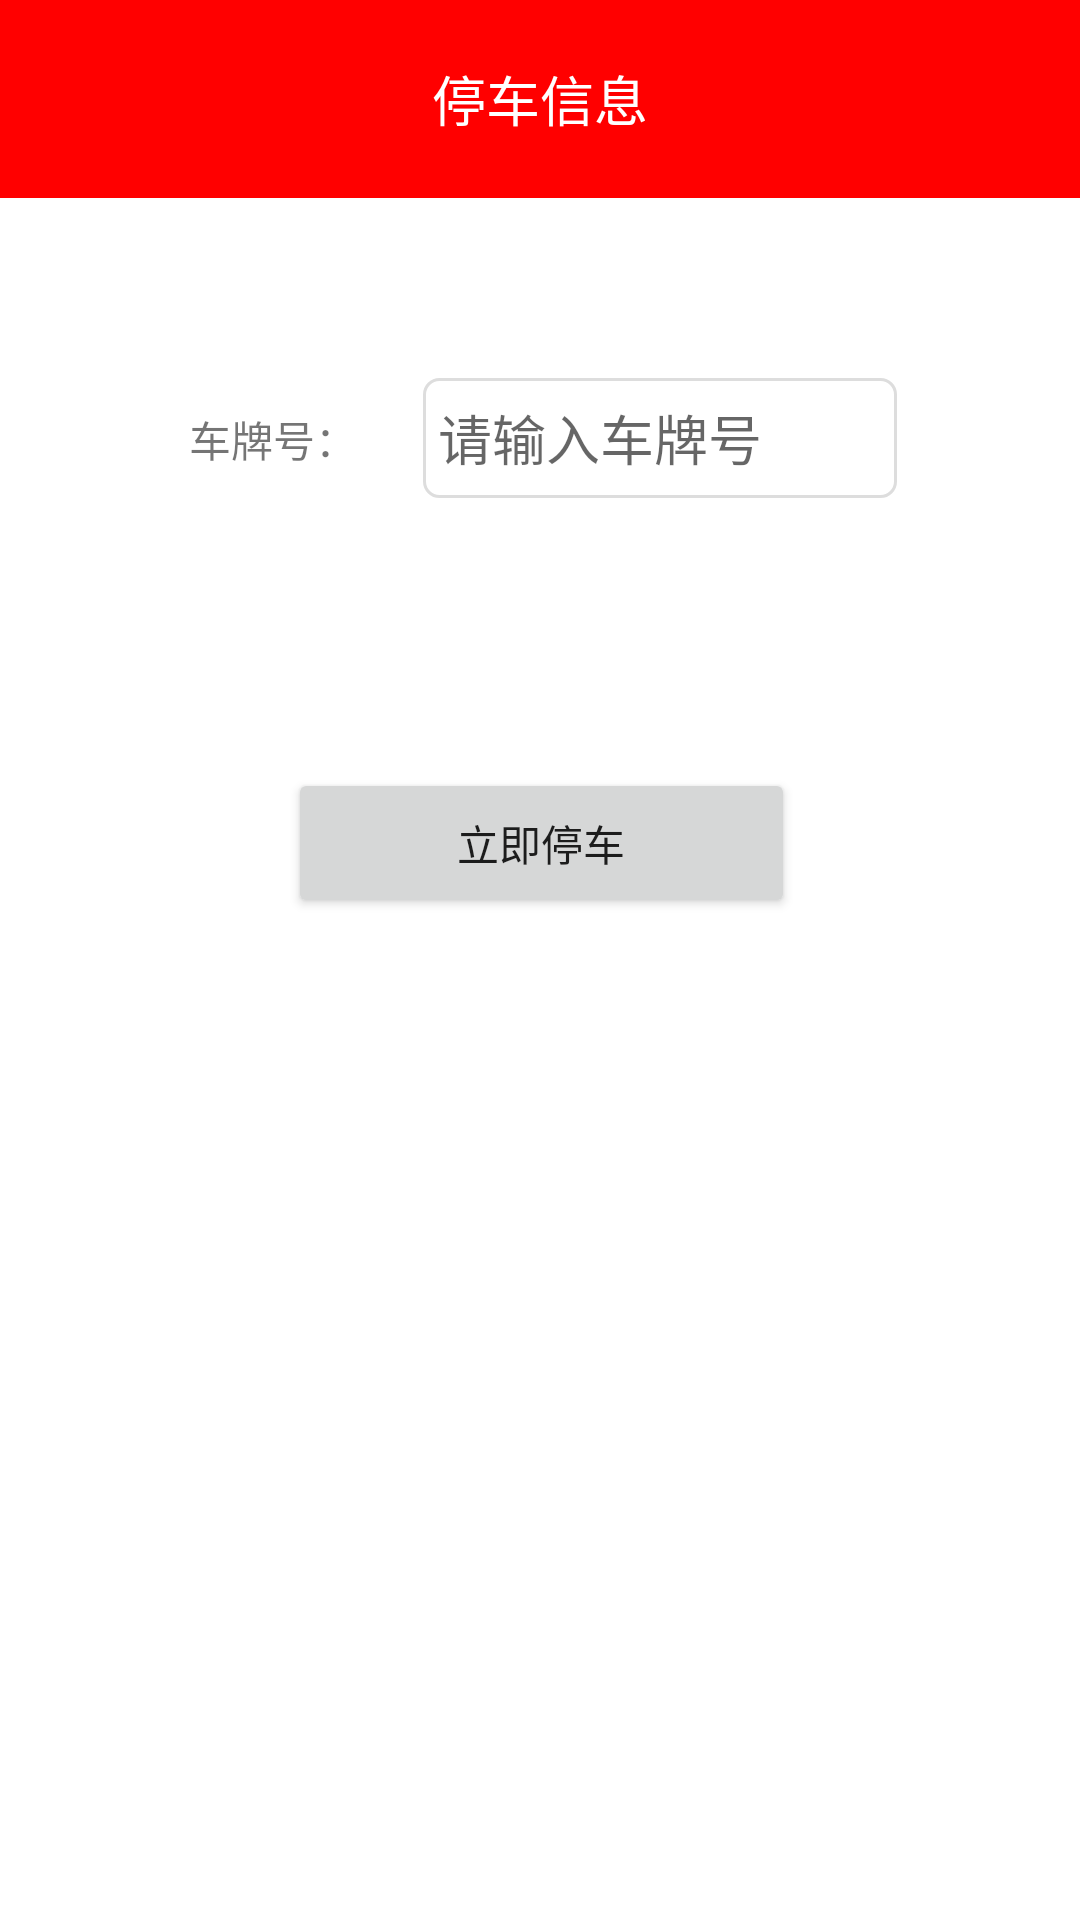

Here is an Android app screen rendered from its layout file. Give the layout XML and the strings, colors and styles it references.
<!-- AndroidManifest.xml: application theme AppTheme -->
<!-- res/layout/activity_parking_now.xml -->
<?xml version="1.0" encoding="utf-8"?>
<RelativeLayout xmlns:android="http://schemas.android.com/apk/res/android"
    xmlns:app="http://schemas.android.com/apk/res-auto"
    xmlns:tools="http://schemas.android.com/tools"
    android:layout_width="match_parent"
    android:layout_height="match_parent"
    tools:context=".ParkingNowActivity">
    <TextView
        android:id="@+id/home_top"
        android:layout_width="match_parent"
        android:layout_height="66dp"
        android:background="#FF0000"
        android:gravity="center"
        android:textSize="18sp"
        android:text="停车信息"
        android:textColor="#FFFFFF" />

    <ImageView
        android:id="@+id/imageView4"
        android:layout_width="20dp"
        android:layout_height="20dp"
        android:layout_alignParentStart="true"
        android:layout_alignParentTop="true"
        android:layout_marginStart="41dp"
        android:layout_marginTop="25dp"
        android:onClick="back"
        app:srcCompat="@mipmap/back" />

    <TextView
        android:id="@+id/textView10"
        android:layout_width="wrap_content"
        android:layout_height="wrap_content"
        android:layout_below="@+id/home_top"
        android:layout_alignParentStart="true"
        android:layout_marginStart="63dp"
        android:layout_marginTop="70dp"
        android:text="车牌号：" />

    <EditText
        android:id="@+id/now_edit"
        android:layout_width="wrap_content"
        android:layout_height="40dp"
        android:layout_below="@+id/home_top"
        android:layout_alignParentEnd="true"
        android:layout_marginStart="22dp"
        android:layout_marginTop="60dp"
        android:layout_marginEnd="61dp"
        android:layout_toEndOf="@+id/textView10"
        android:background="@drawable/login"
        android:ems="10"
        android:hint="请输入车牌号"
        android:inputType="textPersonName"
        android:maxLines="1"
        android:padding="5dp" />

    <Button
        android:id="@+id/now_btn"
        android:layout_width="220dp"
        android:layout_height="50dp"
        android:layout_below="@+id/now_edit"
        android:layout_alignParentStart="true"
        android:layout_alignParentEnd="true"
        android:layout_marginStart="96dp"
        android:layout_marginTop="90dp"
        android:layout_marginEnd="95dp"
        android:text="立即停车" />

</RelativeLayout>
<!-- resources referenced by this layout -->
<resources>
  <!-- drawable login (drawable) -->
  <?xml version="1.0" encoding="utf-8"?>
  <shape xmlns:android="http://schemas.android.com/apk/res/android"
      android:shape="rectangle">
  
      <solid android:color="#FFFFFF" />
      <corners android:radius="5dp" />
      <stroke
          android:width="1dp"
          android:color="#DDDDDD" />
  </shape>
  <style name="AppTheme" parent="Theme.MaterialComponents.Light.NoActionBar">
          
          <item name="colorPrimary">#FF0000</item>
          <item name="colorPrimaryDark">#FF0000</item>
          <item name="colorAccent">@color/colorAccent</item>
      </style>
  <!-- not gathered from this repository: default colours our renderer supplied (Android Studio template values) -->
  <color name="colorAccent">#FF03DAC5</color>
</resources>
